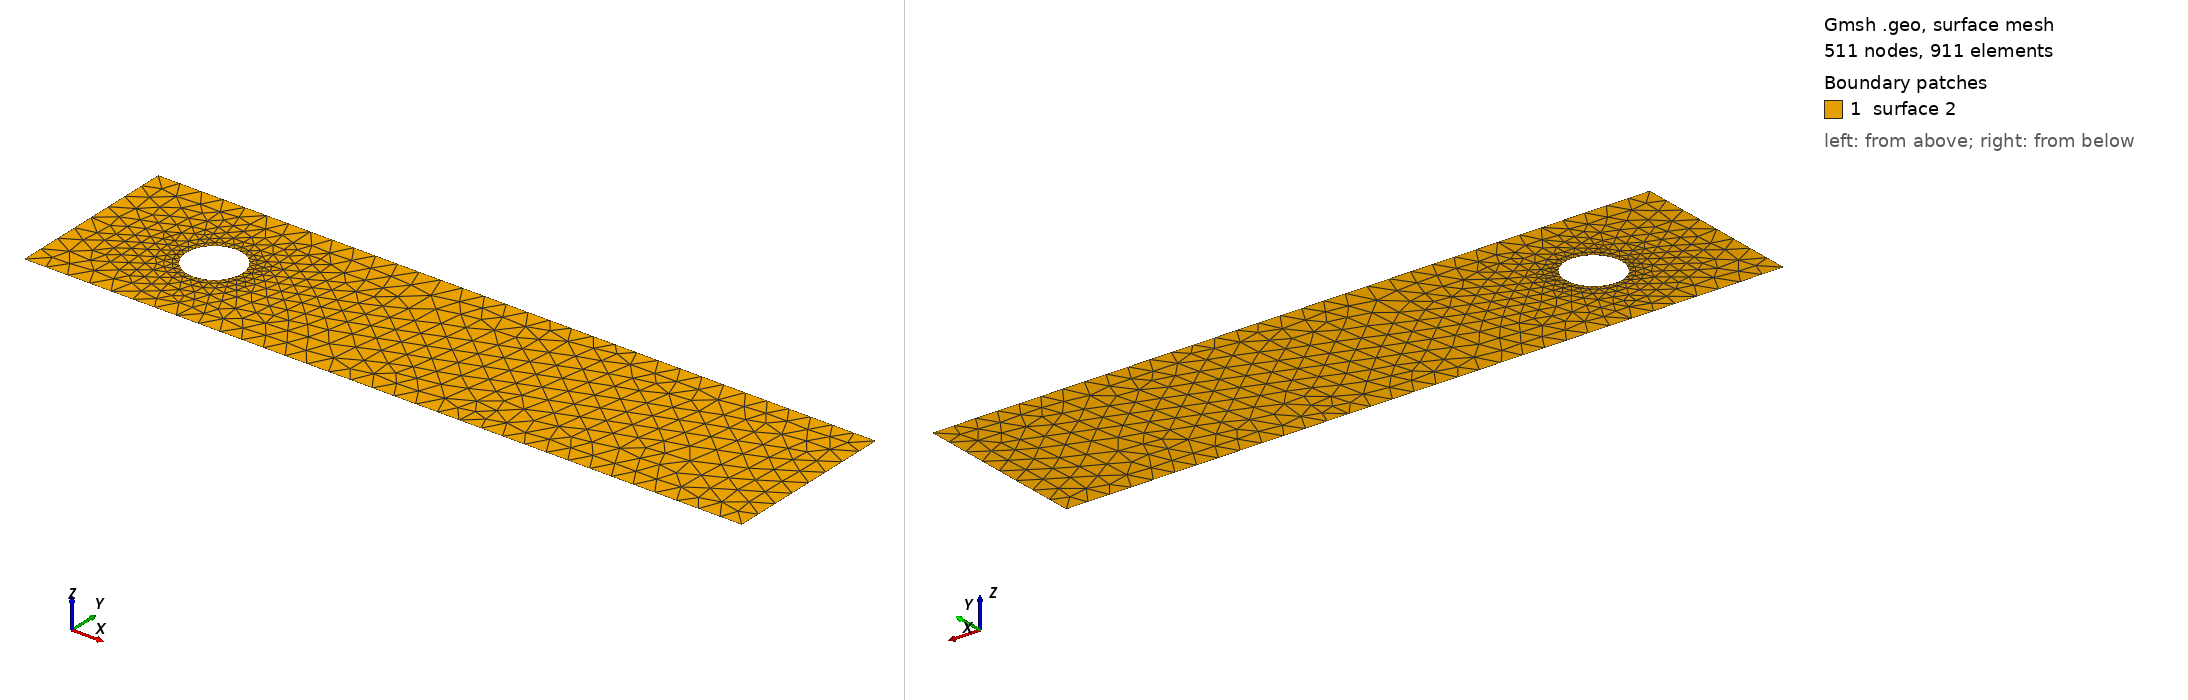

Gmsh geometry script, surface-meshed: 511 nodes, 911 surface elements. Boundary patches (legend numbers): 1 surface 2. Left view from above one corner, right view from below the opposite corner. The script declares no physical surfaces, so the legend lists its geometric surfaces. The drawing asked Gmsh for element sizes between 1% and 20% of the model's largest extent; the script's own settings can give other sizes.

=== cad_138.geo (drawn) ===
//+
SetFactory("OpenCASCADE");
//+
Point(1) = {0.818949, -3.118018, 0.000000, 1.000000};
//+
Point(2) = {33.181637, -3.118018, 0.000000, 1.000000};
//+
Point(3) = {33.181637, 4.748092, 0.000000, 1.000000};
//+
Point(4) = {0.818949, 4.748092, 0.000000, 1.000000};
//+
Line(1) = {4, 1};
//+
Line(2) = {1, 2};
//+
Line(3) = {2, 3};
//+
Line(4) = {3, 4};
//+
Curve Loop(1) = {1, 2, 3, 4};
//+
Point(6) = {7.644461, 0.805482, 0.000000, 0.126022};
//+
Point(5) = {6.384246, 0.805482, 0.000000, 0.126022};
//+
Point(7) = {5.754138, 1.896860, 0.000000, 0.126022};
//+
Point(8) = {5.754138, -0.285897, 0.000000, 0.126022};
//+
Ellipse(5) = {6, 5, 7, 7};
//+
Ellipse(6) = {7, 5, 8, 8};
//+
Ellipse(7) = {8, 5, 6, 6};
//+
Curve Loop(2) = {5, 6, 7};
//+
Plane Surface(2) = {1, 2};
//+
Physical Curve("INFLOW", 100) = {1};
//+
Physical Curve("OUTFLOW", 101) = {3};
//+
Physical Curve("WALL_BOUNDARY", 102) = {2, 4};
//+
Physical Curve("OBSTACLE", 103) = {5, 6, 7};
